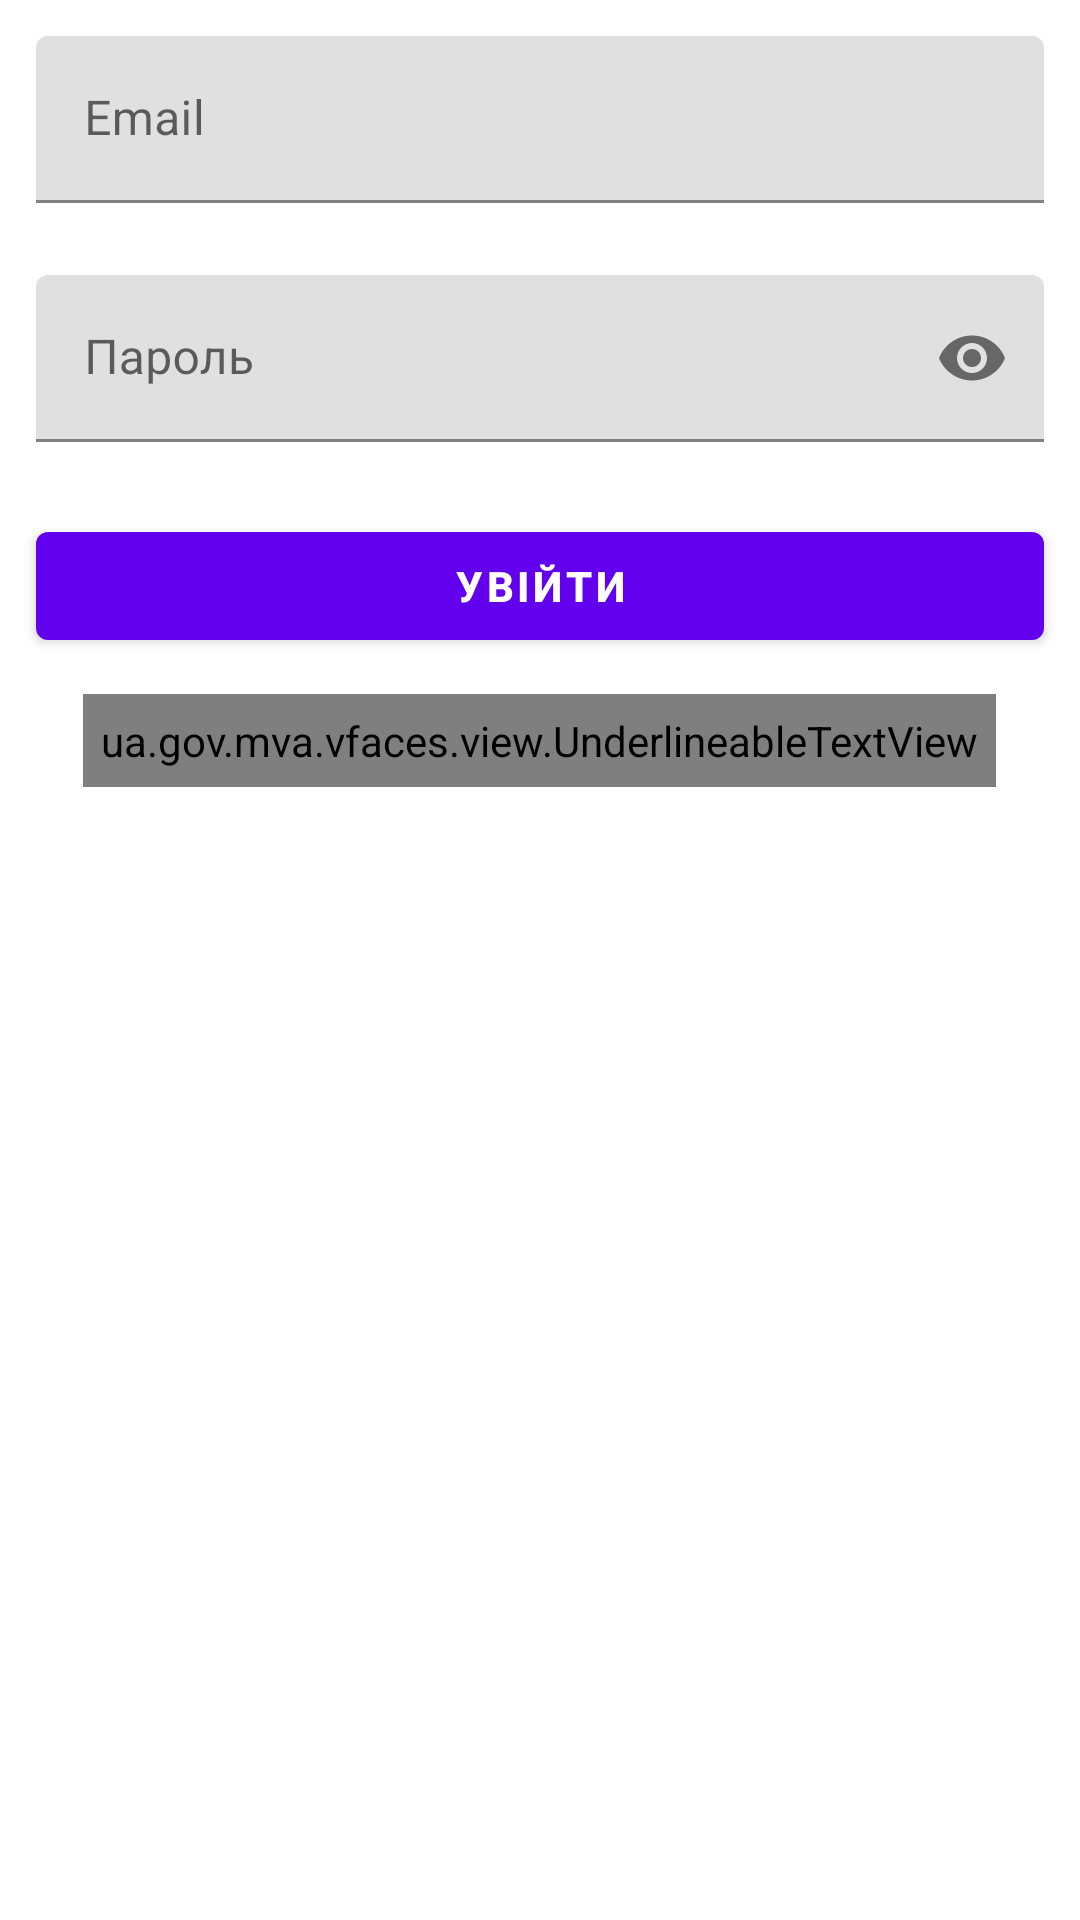

The Android layout XML behind this screen, and the referenced resources:
<!-- AndroidManifest.xml: fallback theme Theme.MaterialComponents.DayNight.NoActionBar -->
<!-- res/layout/sign_in_layout.xml -->
<?xml version="1.0" encoding="utf-8"?>
<LinearLayout xmlns:android="http://schemas.android.com/apk/res/android"
    android:id="@+id/layout_sign_in"
    android:layout_width="match_parent"
    android:layout_height="match_parent"
    android:orientation="vertical">

    <include layout="@layout/email_password_layout" />

    <com.google.android.material.button.MaterialButton
        android:id="@+id/button_sign_in"
        style="@style/MaterialButtonStyle"
        android:text="@string/sign_in_text" />

    <ua.gov.mva.vfaces.view.UnderlineableTextView
        android:id="@+id/text_view_forget_password"
        android:layout_width="wrap_content"
        android:layout_height="wrap_content"
        android:layout_gravity="center"
        android:layout_marginBottom="@dimen/layout_margin_large"
        android:padding="@dimen/layout_padding_medium"
        android:text="@string/forget_password_text"
        android:textStyle="bold" />

</LinearLayout>
<!-- res/layout/email_password_layout.xml (included above) -->
<?xml version="1.0" encoding="utf-8"?>
<merge xmlns:android="http://schemas.android.com/apk/res/android"
    xmlns:app="http://schemas.android.com/apk/res-auto"
    xmlns:tools="http://schemas.android.com/tools"
    android:layout_width="match_parent"
    android:layout_height="match_parent"
    android:orientation="vertical"
    tools:showIn="@layout/sign_in_layout">

    <com.google.android.material.textfield.TextInputLayout
        android:id="@+id/text_input_layout_email"
        style="@style/TextInputLayoutStyle"
        android:hint="@string/email_text">

        <com.google.android.material.textfield.TextInputEditText
            android:id="@+id/text_input_edit_text_email"
            style="@style/TextInputEditTextStyle"
            android:imeOptions="actionNext"
            android:inputType="textEmailAddress" />

    </com.google.android.material.textfield.TextInputLayout>

    <com.google.android.material.textfield.TextInputLayout
        android:id="@+id/text_input_layout_password"
        style="@style/TextInputLayoutStyle"
        android:hint="@string/password_text"
        app:passwordToggleEnabled="true">

        <com.google.android.material.textfield.TextInputEditText
            android:id="@+id/text_input_edit_text_password"
            style="@style/TextInputEditTextStyle"
            android:imeOptions="actionDone"
            android:inputType="textPassword" />

    </com.google.android.material.textfield.TextInputLayout>

</merge>
<!-- resources referenced by this layout -->
<resources>
  <dimen name="layout_margin_large">16dp</dimen>
  <dimen name="layout_padding_medium">8dp</dimen>
  <string name="email_text">Email</string>
  <string name="forget_password_text">Забули пароль?</string>
  <string name="password_text">Пароль</string>
  <string name="sign_in_text">Увійти</string>
  <style name="MaterialButtonStyle">
          <item name="android:layout_width">match_parent</item>
          <item name="android:layout_height">wrap_content</item>
          <item name="android:layout_margin">@dimen/layout_margin_large</item>
          <item name="android:layout_gravity">center_horizontal</item>
          <item name="android:textStyle">bold</item>
      </style>
  <style name="TextInputEditTextStyle">
          <item name="android:layout_width">match_parent</item>
          <item name="android:layout_height">wrap_content</item>
      </style>
  <style name="TextInputLayoutStyle">
          <item name="android:layout_width">match_parent</item>
          <item name="android:layout_height">wrap_content</item>
          <item name="android:layout_margin">@dimen/layout_margin_large</item>
      </style>
</resources>
